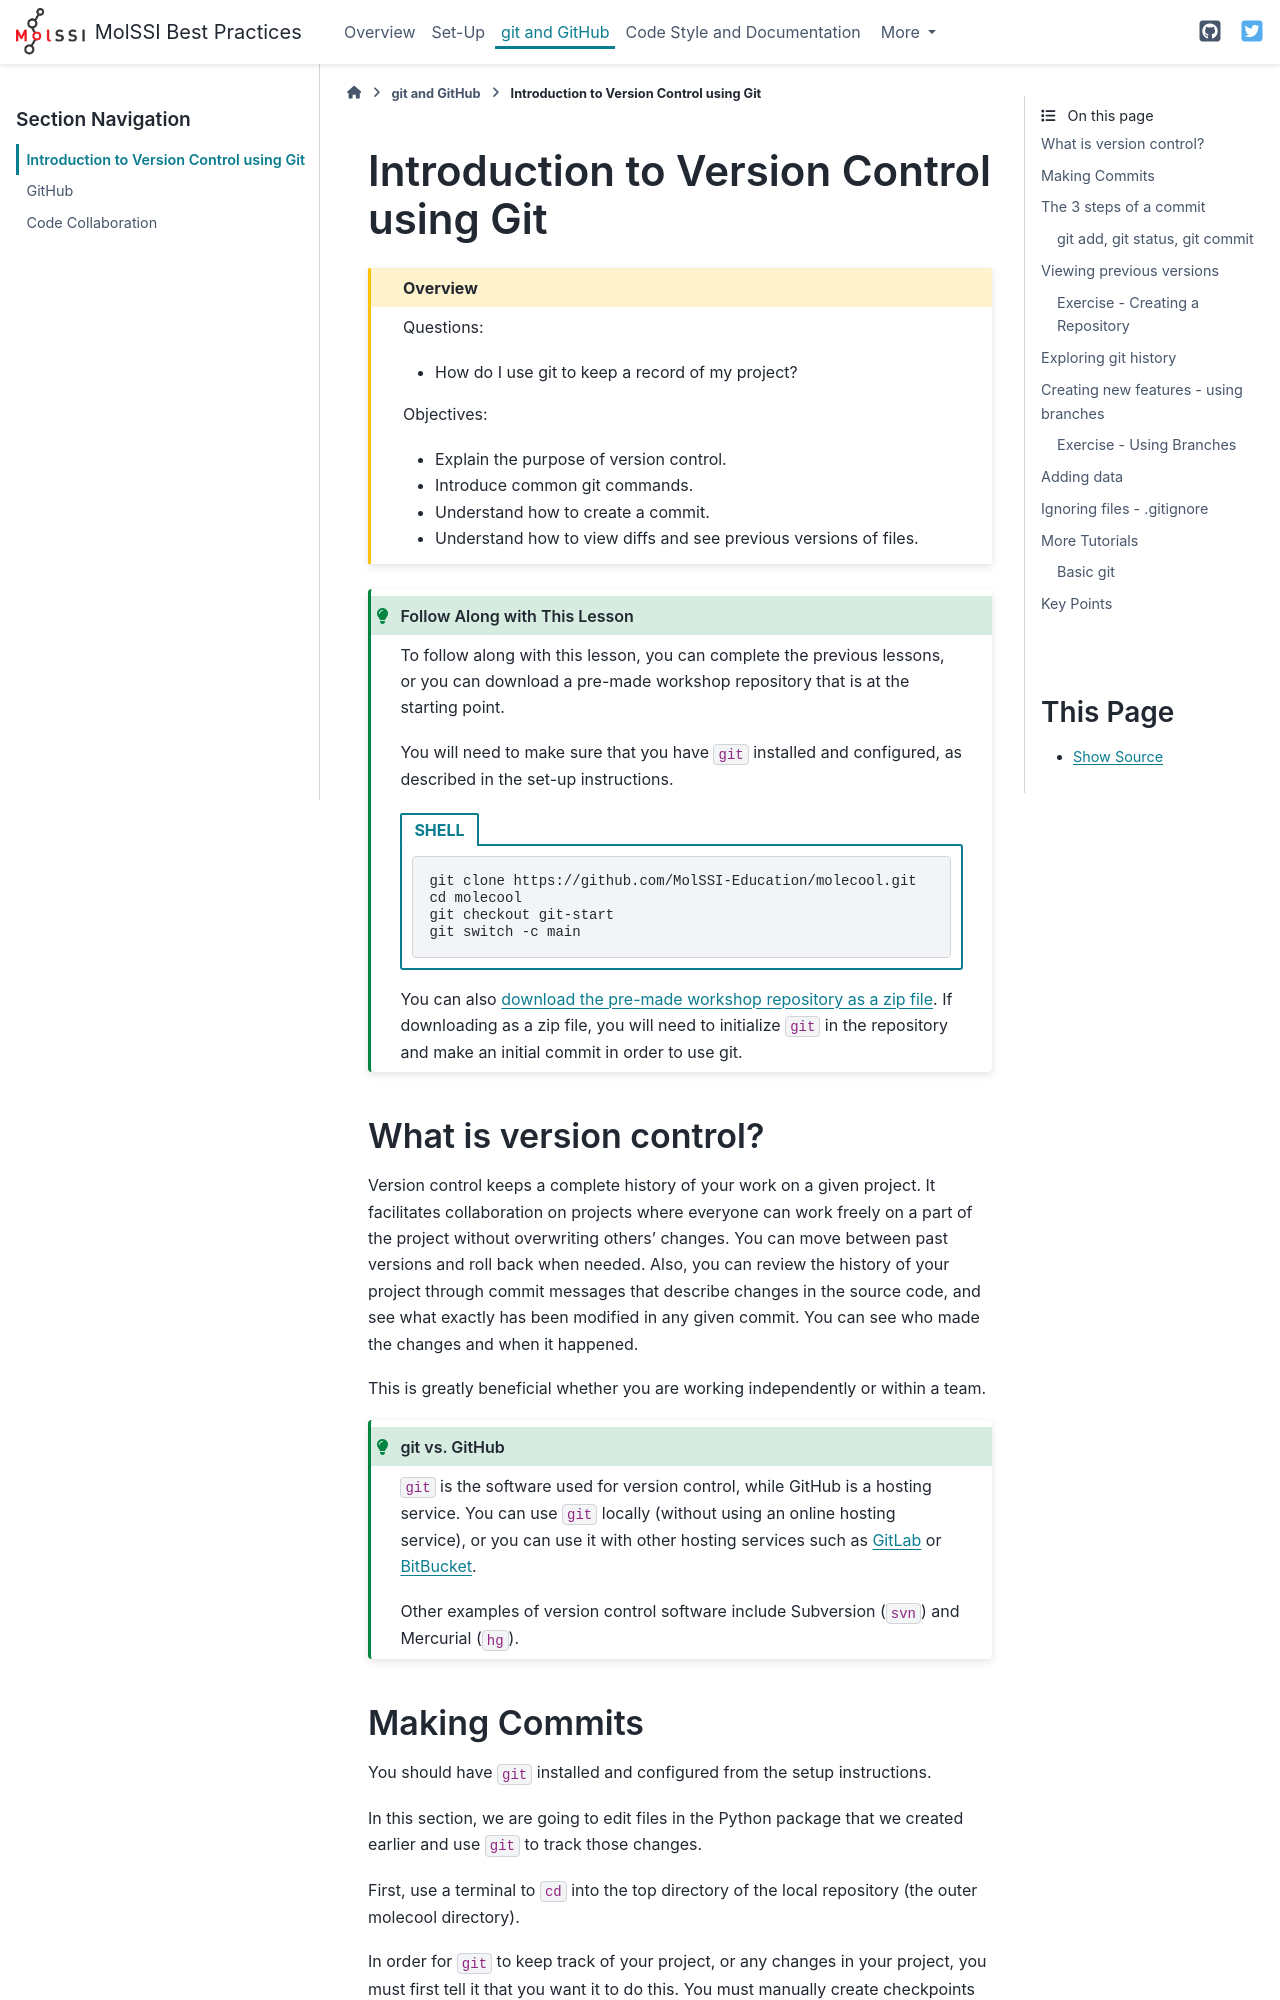

repository: MolSSI-Education/python-package-best-practices · page: 02-git.html · generator: sphinx

# Introduction to Version Control using Git

```{admonition} Overview
:class: overview

Questions:

* How do I use git to keep a record of my project?

Objectives:

- Explain the purpose of version control.
- Introduce common git commands.
- Understand how to create a commit.
- Understand how to view diffs and see previous versions of files.

```


:::{admonition} Follow Along with This Lesson
:class: tip

To follow along with this lesson, you can complete the previous lessons,
or you can download a pre-made workshop repository that is at the starting 
point.

You will need to make sure that you have `git` installed and configured,
as described in the set-up instructions.

````{tab-set-code} 

```{code-block} shell
git clone https://github.com/MolSSI-Education/molecool.git
cd molecool
git checkout git-start
git switch -c main
```
````
You can also [download the pre-made workshop repository as a zip file](https://github.com/MolSSI-Education/molecool/archive/refs/tags/git-start.zip).
If downloading as a zip file, you will need to initialize `git` in the repository and make an initial commit in order to use git.

:::

## What is version control?

Version control keeps a complete history of your work on a given project.
It facilitates collaboration on projects where everyone can work freely on a part
of the project without overwriting others’ changes.
You can move between past versions and roll back when needed.
Also, you can review the history of your project through commit messages that describe changes in the source code,
and see what exactly has been modified in any given commit.
You can see who made the changes and when it happened.

This is greatly beneficial whether you are working independently or within a
team.

````{admonition} git vs. GitHub
:class: tip

`git` is the software used for version control, while GitHub is a hosting service.
You can use `git` locally (without using an online hosting service), or you can use it with other hosting services such as [GitLab](https://gitlab.com/) or
[BitBucket](https://bitbucket.org/).

Other examples of version control software include Subversion (`svn`) and Mercurial (`hg`).

````
